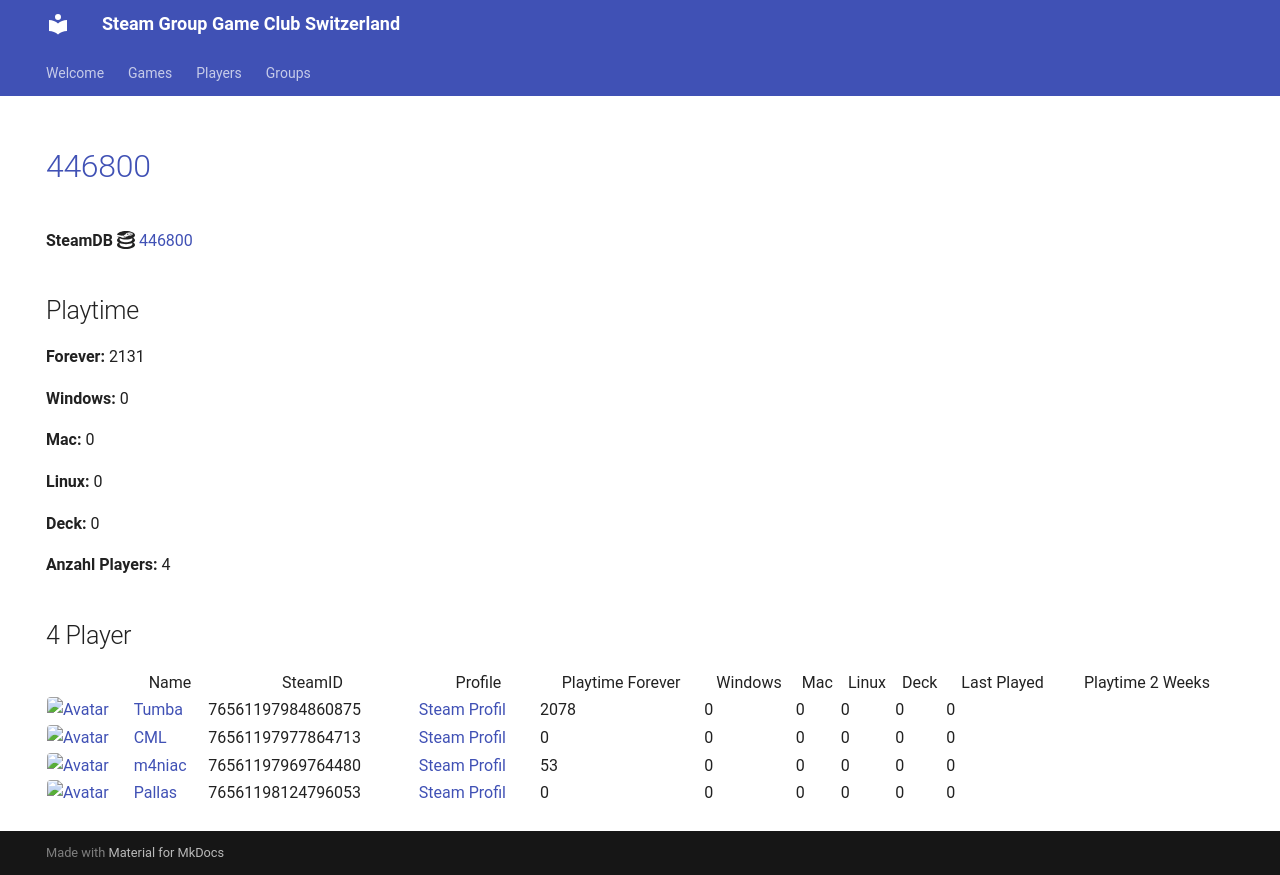

repository: Game-Club-Switzerland/steam.gameclub.ch · page: game/446800/index.html · generator: mkdocs

---
hide:
  - navigation
  - toc
---
# <a href="https://store.steampowered.com/app/446800">446800</a>

**SteamDB :simple-steamdb:** <a href="https://steamdb.info/app/446800">446800</a>

## Playtime

**Forever:** 2131

**Windows:** 0

**Mac:** 0

**Linux:** 0

**Deck:** 0

**Anzahl Players:** 4
## 4 Player

<table id="charts-table" class="display" style="width:100%">
            <thead>
                <tr>
                    <th></th>
                    <th>Name</th>
                    <th>SteamID</th>
                    <th>Profile</th>
                    <th>Playtime Forever</th>
                    <th>Windows</th>
                    <th>Mac</th>
                    <th>Linux</th>
                    <th>Deck</th>
                    <th>Last Played</th>
                    <th>Playtime 2 Weeks</th>
                </tr>
            </thead>
            <tbody>
        <tr>
<td><a href="/player/76561197977864713" target="_blank" title="CML"><img src="https://avatars.steamstatic.com/a52dfe7d3ee19120d8b9b8722f269d6aeb35bd93_full.jpg" alt="Avatar" style="width:48px;height:48px;border-radius:4px;"></a></td><td><a href="/player/76561197977864713" target="_blank" title="CML">CML</a></td><td>76561197977864713</td><td><a href="https://steamcommunity.com/profiles/76561197977864713/" target="_blank">Steam Profil</a></td><td>0</td><td>0</td><td>0</td><td>0</td><td>0</td><td>0</td><td></td></tr>
<tr>
<td><a href="/player/76561197969764480" target="_blank" title="m4niac"><img src="https://avatars.steamstatic.com/7d4a07b7909b83ce6e61db85a98ab4e315c3e6b2_full.jpg" alt="Avatar" style="width:48px;height:48px;border-radius:4px;"></a></td><td><a href="/player/76561197969764480" target="_blank" title="m4niac">m4niac</a></td><td>76561197969764480</td><td><a href="https://steamcommunity.com/profiles/76561197969764480/" target="_blank">Steam Profil</a></td><td>53</td><td>0</td><td>0</td><td>0</td><td>0</td><td>0</td><td></td></tr>
<tr>
<td><a href="/player/76561198124796053" target="_blank" title="Pallas"><img src="https://avatars.steamstatic.com/4630dfff0852bfa9ba5d90058491e1b218af8dd6_full.jpg" alt="Avatar" style="width:48px;height:48px;border-radius:4px;"></a></td><td><a href="/player/76561198124796053" target="_blank" title="Pallas">Pallas</a></td><td>76561198124796053</td><td><a href="https://steamcommunity.com/profiles/76561198124796053/" target="_blank">Steam Profil</a></td><td>0</td><td>0</td><td>0</td><td>0</td><td>0</td><td>0</td><td></td></tr>
<tr>
<td><a href="/player/76561197984860875" target="_blank" title="Tumba"><img src="https://avatars.steamstatic.com/897c109fd930143c3d84e2bd02d85f804f7d89a1_full.jpg" alt="Avatar" style="width:48px;height:48px;border-radius:4px;"></a></td><td><a href="/player/76561197984860875" target="_blank" title="Tumba">Tumba</a></td><td>76561197984860875</td><td><a href="https://steamcommunity.com/profiles/76561197984860875/" target="_blank">Steam Profil</a></td><td>2078</td><td>0</td><td>0</td><td>0</td><td>0</td><td>0</td><td></td></tr>
</tbody>
</table>
